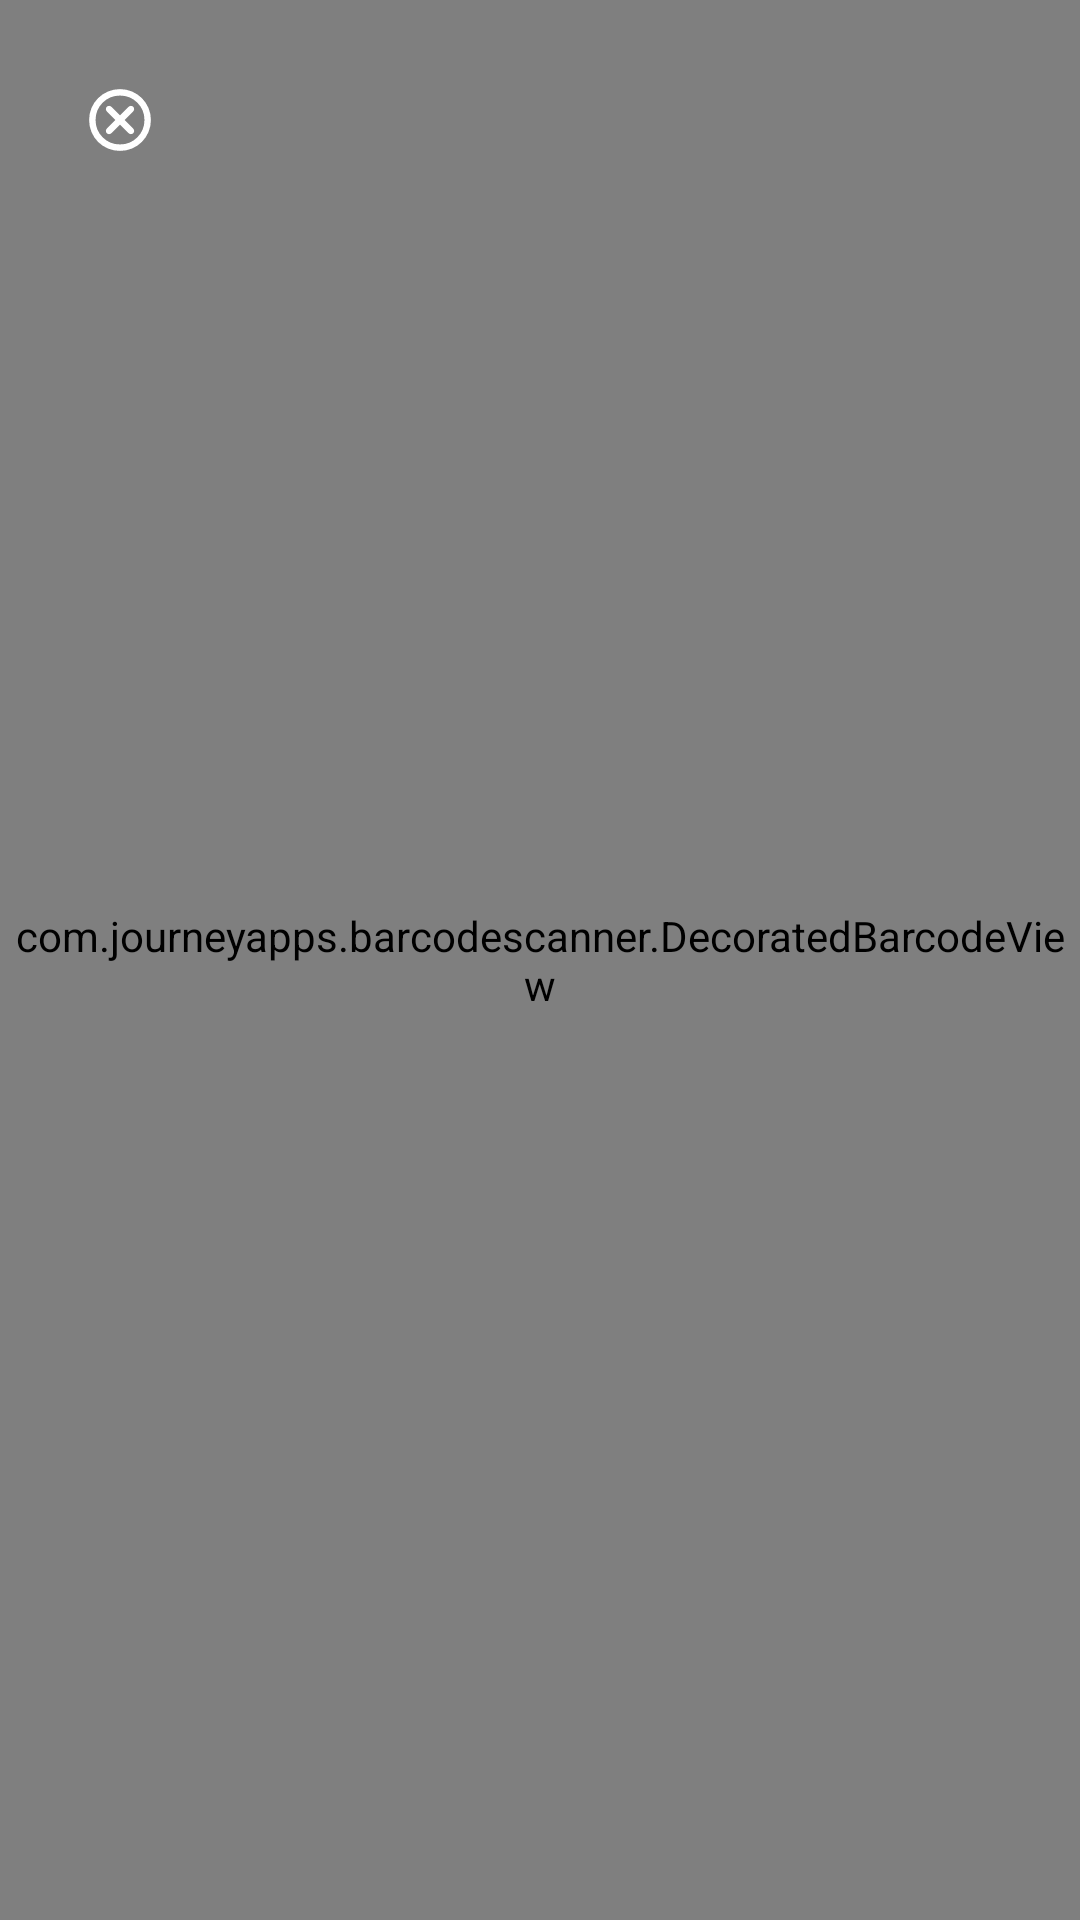

Layout XML and referenced resources for this Android screen:
<!-- AndroidManifest.xml: activity theme Theme.TestProject -->
<!-- res/layout/activity_custom_scanner.xml -->
<?xml version="1.0" encoding="utf-8"?>
<FrameLayout xmlns:android="http://schemas.android.com/apk/res/android"
    xmlns:app="http://schemas.android.com/apk/res-auto"
    android:layout_width="match_parent"
    android:layout_height="match_parent">

    <com.journeyapps.barcodescanner.DecoratedBarcodeView
        android:id="@+id/zxing_barcode_scanner"
        android:layout_width="match_parent"
        android:layout_height="match_parent"
        app:zxing_scanner_layout="@layout/layout_custom_scanner_overlay" />

    <ImageButton
        android:id="@+id/btnBack"
        android:layout_width="48dp"
        android:layout_height="48dp"
        android:layout_margin="16dp"
        android:background="?attr/selectableItemBackgroundBorderless"
        android:src="@drawable/cancel_btn"
        android:rotation="180"
        app:tint="@color/white" />

</FrameLayout>
<!-- res/layout/layout_custom_scanner_overlay.xml (included above) -->
<?xml version="1.0" encoding="utf-8"?>
<merge xmlns:android="http://schemas.android.com/apk/res/android"
    xmlns:app="http://schemas.android.com/apk/res-auto">

    <com.journeyapps.barcodescanner.BarcodeView
        android:id="@+id/zxing_barcode_surface"
        android:layout_width="match_parent"
        android:layout_height="match_parent" />

    <com.journeyapps.barcodescanner.ViewfinderView
        android:id="@+id/zxing_viewfinder_view"
        android:layout_width="match_parent"
        android:layout_height="match_parent"
        app:zxing_possible_result_points="@color/accent"
        app:zxing_viewfinder_laser="@color/accent"
        app:zxing_viewfinder_mask="@color/black_overlay" />

    <androidx.constraintlayout.widget.ConstraintLayout
        android:layout_width="match_parent"
        android:layout_height="match_parent">

        <TextView
            android:id="@+id/tvPrompt"
            android:layout_width="wrap_content"
            android:layout_height="wrap_content"
            android:paddingBottom="5dp"
            android:text="Align QR code within the frame"
            android:textColor="@color/white"
            android:textSize="16sp"
            app:layout_constraintBottom_toTopOf="@+id/scanner_frame"
            app:layout_constraintEnd_toEndOf="parent"
            app:layout_constraintStart_toStartOf="parent" />

        <androidx.constraintlayout.widget.Guideline
            android:id="@+id/guideline_horizontal"
            android:layout_width="wrap_content"
            android:layout_height="wrap_content"
            android:orientation="horizontal"
            app:layout_constraintGuide_percent="0.5" />

        <View
            android:id="@+id/scanner_frame"
            android:layout_width="250dp"
            android:layout_height="250dp"
            android:background="@drawable/scanner_frame_border"
            app:layout_constraintBottom_toBottomOf="parent"
            app:layout_constraintEnd_toEndOf="parent"
            app:layout_constraintStart_toStartOf="parent"
            app:layout_constraintTop_toTopOf="parent" />

    </androidx.constraintlayout.widget.ConstraintLayout>
</merge>
<!-- resources referenced by this layout -->
<resources>
  <color name="accent">#3B82F6</color>
  <color name="black_overlay">#66000000</color>
  <color name="white">#FFFFFF</color>
  <!-- drawable cancel_btn (drawable) -->
  <vector xmlns:android="http://schemas.android.com/apk/res/android"
      android:width="24dp"
      android:height="24dp"
      android:viewportWidth="960"
      android:viewportHeight="960">
      <path
          android:fillColor="@android:color/white"
          android:pathData="M480,540.15L595.92,656.08Q608.23,668.38 625.81,668.58Q643.38,668.77 656.08,656.08Q668.77,643.38 668.77,626Q668.77,608.62 656.08,595.92L540.15,480L656.08,364.08Q668.38,351.77 668.58,334.19Q668.77,316.62 656.08,303.92Q643.38,291.23 626,291.23Q608.62,291.23 595.92,303.92L480,419.85L364.08,303.92Q351.77,291.62 334.19,291.42Q316.62,291.23 303.92,303.92Q291.23,316.62 291.23,334Q291.23,351.38 303.92,364.08L419.85,480L303.92,595.92Q291.62,608.23 291.42,625.81Q291.23,643.38 303.92,656.08Q316.62,668.77 334,668.77Q351.38,668.77 364.08,656.08L480,540.15ZM480.07,892Q394.59,892 319.38,859.56Q244.17,827.12 188.54,771.51Q132.91,715.9 100.45,640.72Q68,565.54 68,480.07Q68,394.33 100.5,318.9Q133,243.47 188.71,187.67Q244.42,131.87 319.5,99.93Q394.57,68 479.93,68Q565.66,68 641.08,99.92Q716.51,131.84 772.32,187.63Q828.13,243.42 860.07,318.84Q892,394.26 892,480.02Q892,565.77 860.08,640.64Q828.16,715.51 772.38,771.24Q716.6,826.97 641.2,859.49Q565.8,892 480.07,892ZM480,806Q616.51,806 711.26,711.26Q806,616.51 806,480Q806,343.49 711.26,248.74Q616.51,154 480,154Q343.49,154 248.74,248.74Q154,343.49 154,480Q154,616.51 248.74,711.26Q343.49,806 480,806ZM480,480Q480,480 480,480Q480,480 480,480Q480,480 480,480Q480,480 480,480Q480,480 480,480Q480,480 480,480Q480,480 480,480Q480,480 480,480Z" />
  </vector>
  <!-- drawable scanner_frame_border (drawable) -->
  <?xml version="1.0" encoding="utf-8"?>
  <shape xmlns:android="http://schemas.android.com/apk/res/android">
      <stroke
          android:width="4dp"
          android:color="@color/accent" />
      <corners android:radius="20dp" />
      <solid android:color="@android:color/transparent" />
  </shape>
  <style name="Theme.TestProject" parent="Theme.Material3.DayNight.NoActionBar">
  
          <item name="android:statusBarColor">@android:color/transparent</item>
          <item name="android:navigationBarColor">@android:color/transparent</item>
          <item name="android:windowLightStatusBar">true</item>
      </style>
</resources>
